Run: headless pygame with SDL's dummy video driver; simulated clock (each Clock.tick advances the game by its frame time, no real sleeping); random seed 0; keys injected as events and as key.get_pressed() state; mouse plan: one left click at the window centre at the start of phase 2, then a move to the lower-right quarter at the start of phase 3.
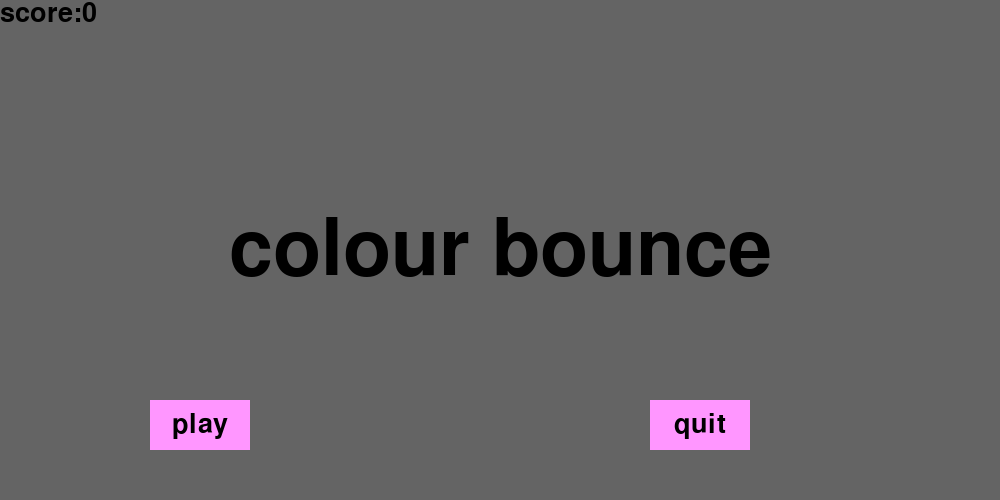
Frame 1 of 4 · flips 1–60 · no input
Frame 2 of 4 · flips 61–180 · clicked the window centre · tapped SPACE, RETURN · held RIGHT (→), D · screen unchanged from frame 1, image omitted
Frame 3 of 4 · flips 181–300 · moved the mouse to the lower-right quarter · held DOWN (↓), S · screen unchanged from frame 2, image omitted
Frame 4 of 4 · flips 301–420 · held LEFT (←), A, UP (↑), W · screen unchanged from frame 3, image omitted

The pygame program that drew these frames:

import pygame
import time
pygame.init()

display_width=1000

display_height=500



gameDisplay=pygame.display.set_mode((display_width,display_height))
def score():
    
    black=(0,0,0)
    font=pygame.font.SysFont(None,40)
    text=font.render("score:"+str(score),True,black)
    gameDisplay.blit(text,(0,0)) 

def gameloop():
    
    
    x=300
    y=485
    circle_radius=15 
    
    
    rect1_ypos1=155
    rect1_xpos1=900
    rect_ypos=350
    rect2_ypos=350
    rect3_ypos=350
    rect4_ypos=350
    rect5_ypos=350
    rect_xpos=800
    rect2_xpos=1000
    rect3_xpos=1200
    rect4_xpos=1400
    count=13
    count1=30
    xychange1=0
    xychange=10

    white=(255,255,255)
    red=(255,0,0)
    black=(0,0,0)
    blue=(0,0,255)
    grey=(100,100,100)
    navyblue=(60,60,100)
    green=(0,255,0)
    yellow=(255,255,0)
    orange=(255,128, 0)
    purple=(255,0,255)
    light_purple=(255,150,255)
    cyan=(0,255,255)
    light_red=(250,100,100)
    grey=(100,100,100)
    black=(0,0,0)
    


    jump=False
    jumpcount=8


    gexit=True
       
    def text_objects(text,font):
            textSurface = font.render(text,True ,black)
            return textSurface, textSurface.get_rect()

    
    
    
   
     
    


 
    def message_display(text):
        pygame.font.get_fonts()
        LargeText=pygame.font.SysFont('copperplategothic',115)
        textSurf,TextRect = text_objects(text,LargeText)
        TextRect.center=((display_width/2),(display_height/2))
        gameDisplay.blit(textSurf, TextRect)
        
        pygame.display.update()
            
    def crash():
        message_display("GAME OVER")
        time.sleep(2)


             

    while gexit:
           
        
                
            
        
        
        pygame.time.delay(count1)
        
        for event in pygame.event.get():
            if event.type==pygame.QUIT:
                gexit=False
           # print(event)        
        
        keys=pygame.key.get_pressed()
                 
        if keys[pygame.K_RIGHT] and x<display_width-circle_radius:
            x =x+xychange
        if keys[pygame.K_RIGHT] and y>rect_ypos-10 and x+circle_radius< rect_xpos+20 and x-circle_radius> rect_xpos-20 :
            crash()
            break
        if keys[pygame.K_LEFT] and x>xychange+circle_radius :
            x =x-xychange
        if not(jump):    
            if keys[pygame.K_UP] and y>xychange+circle_radius:
                y =y-xychange1
            if keys[pygame.K_DOWN] and y<display_height-circle_radius:
                y =y+xychange1
            if keys[pygame.K_SPACE]:
                jump=True
        else:       
            if jumpcount >= -8:
                neg=1
                if jumpcount < 0:
                    neg= -1
                y -= (jumpcount**2)*1*neg
                jumpcount -=1
                
            else:
                jump=False
                jumpcount=8   
        

        
        
        rect_xpos-=count
        rect2_xpos-=count
        rect3_xpos-=count
        rect4_xpos-=count
        rect1_xpos1-=count
        
#=============================================================================        
        if rect_xpos < -10:
            rect_xpos=900
        if rect2_xpos < -10:
            rect2_xpos = 900
        if rect3_xpos < -10:
            rect3_xpos = 900
        if rect4_xpos < -10:
            rect4_xpos = 900    
        
        
        if rect1_xpos1 < -10:
            rect1_xpos1 = 900    
#==============================================================================       
        

        
        
        if y>rect_ypos-10:
            if x-circle_radius< rect_xpos+20 and x-circle_radius> rect_xpos-20 :
                pygame.draw.circle(gameDisplay,black,[x,y],30)
                crash()
                break

        if y>rect2_ypos:   
            if x-circle_radius< rect2_xpos+20 and x-circle_radius> rect2_xpos-20 :
                pygame.draw.rect(gameDisplay,cyan,[rect2_xpos-5,rect2_ypos-5,20+10,150+5])
                crash()
                break
        if y>rect3_ypos:   
            if x-circle_radius< rect3_xpos+20 and x-circle_radius> rect3_xpos-20 :
                crash()
                break
        if y>rect4_ypos:   
            if x-circle_radius< rect4_xpos+20 and x-circle_radius> rect4_xpos-20 :
                crash()
                break    
        
        
        
        
        
        if y<305:   
            if x-circle_radius< rect1_xpos1+20 and x-circle_radius> rect1_xpos1-20 :
                crash()
                break    
#=================================================================================        
        gameDisplay.fill(grey)
       
        pygame.draw.line(gameDisplay,white,(0,150),(1000,150),10)
        pygame.draw.rect(gameDisplay,yellow,[rect_xpos,rect_ypos,20,150])
        pygame.draw.rect(gameDisplay,cyan,[rect2_xpos,rect2_ypos,20,150])
        pygame.draw.rect(gameDisplay,red,[rect3_xpos,rect3_ypos,20,150])
        pygame.draw.rect(gameDisplay,navyblue,[rect4_xpos,rect4_ypos,20,150])
        pygame.draw.rect(gameDisplay,red,[rect1_xpos1,rect1_ypos1,20,150])
        
        pygame.draw.circle(gameDisplay,black,[x,y],circle_radius)
        pygame.display.update()
  
                
       
#___________________________________________________
def text_objects(text,font):
            black=(0,0,0)
            green=(0,255,0)
            textSurface = font.render(text,True,black)
            return textSurface, textSurface.get_rect()

def game_intro() :
    purple=(255,0,255)
    grey=(100,100,100)
    light_purple=(255,150,255)
    intro = True
    while intro:
        for event in pygame.event.get():
            if event.type == pygame.QUIT:
                pygame.quit
                quit()  
                 
        gameDisplay.fill(grey)
        LargeText=pygame.font.SysFont('copperplategothic',115)
        textSurf,TextRect = text_objects("colour bounce",LargeText)
        TextRect.center=((display_width/2),(display_height/2))
        
        gameDisplay.blit(textSurf, TextRect)
    
        pygame.draw.rect(gameDisplay,light_purple,[150,400,100,50])
        pygame.draw.rect(gameDisplay,light_purple,[650,400,100,50]) 
        mouse=pygame.mouse.get_pos()
        click=pygame.mouse.get_pressed()
        
        if 150<mouse[0]<150+100 and 400<mouse[1]<400+50:
            pygame.draw.rect(gameDisplay,purple,[150,400,100,50])
            if click[0]==1:
                gameloop()
        
        if 650<mouse[0]<650+100 and 400<mouse[1]<400+50:
            pygame.draw.rect(gameDisplay,purple,[650,400,100,50])
            if click[0]==1:
                pygame.quit
                quit() 
        
        
        LargeText=pygame.font.SysFont('copperplategothic',40)
        textSurf,TextRect = text_objects("play",LargeText)
        TextRect.center=((150+(100/2)),(400+(50/2)))
        gameDisplay.blit(textSurf, TextRect)        
        
        LargeText=pygame.font.SysFont('copperplategothic',40)
        textSurf,TextRect = text_objects("quit",LargeText)
        TextRect.center=((650+(100/2)),(400+(50/2)))
        gameDisplay.blit(textSurf, TextRect)    
        score=0
        black=(0,0,0)
        font=pygame.font.SysFont(None,40)
        text=font.render("score:"+str(score),True,black)
        gameDisplay.blit(text,(0,0))
        
        

        pygame.display.update()

        #print(mouse)

game_intro()
pygame.quit()
quit()
